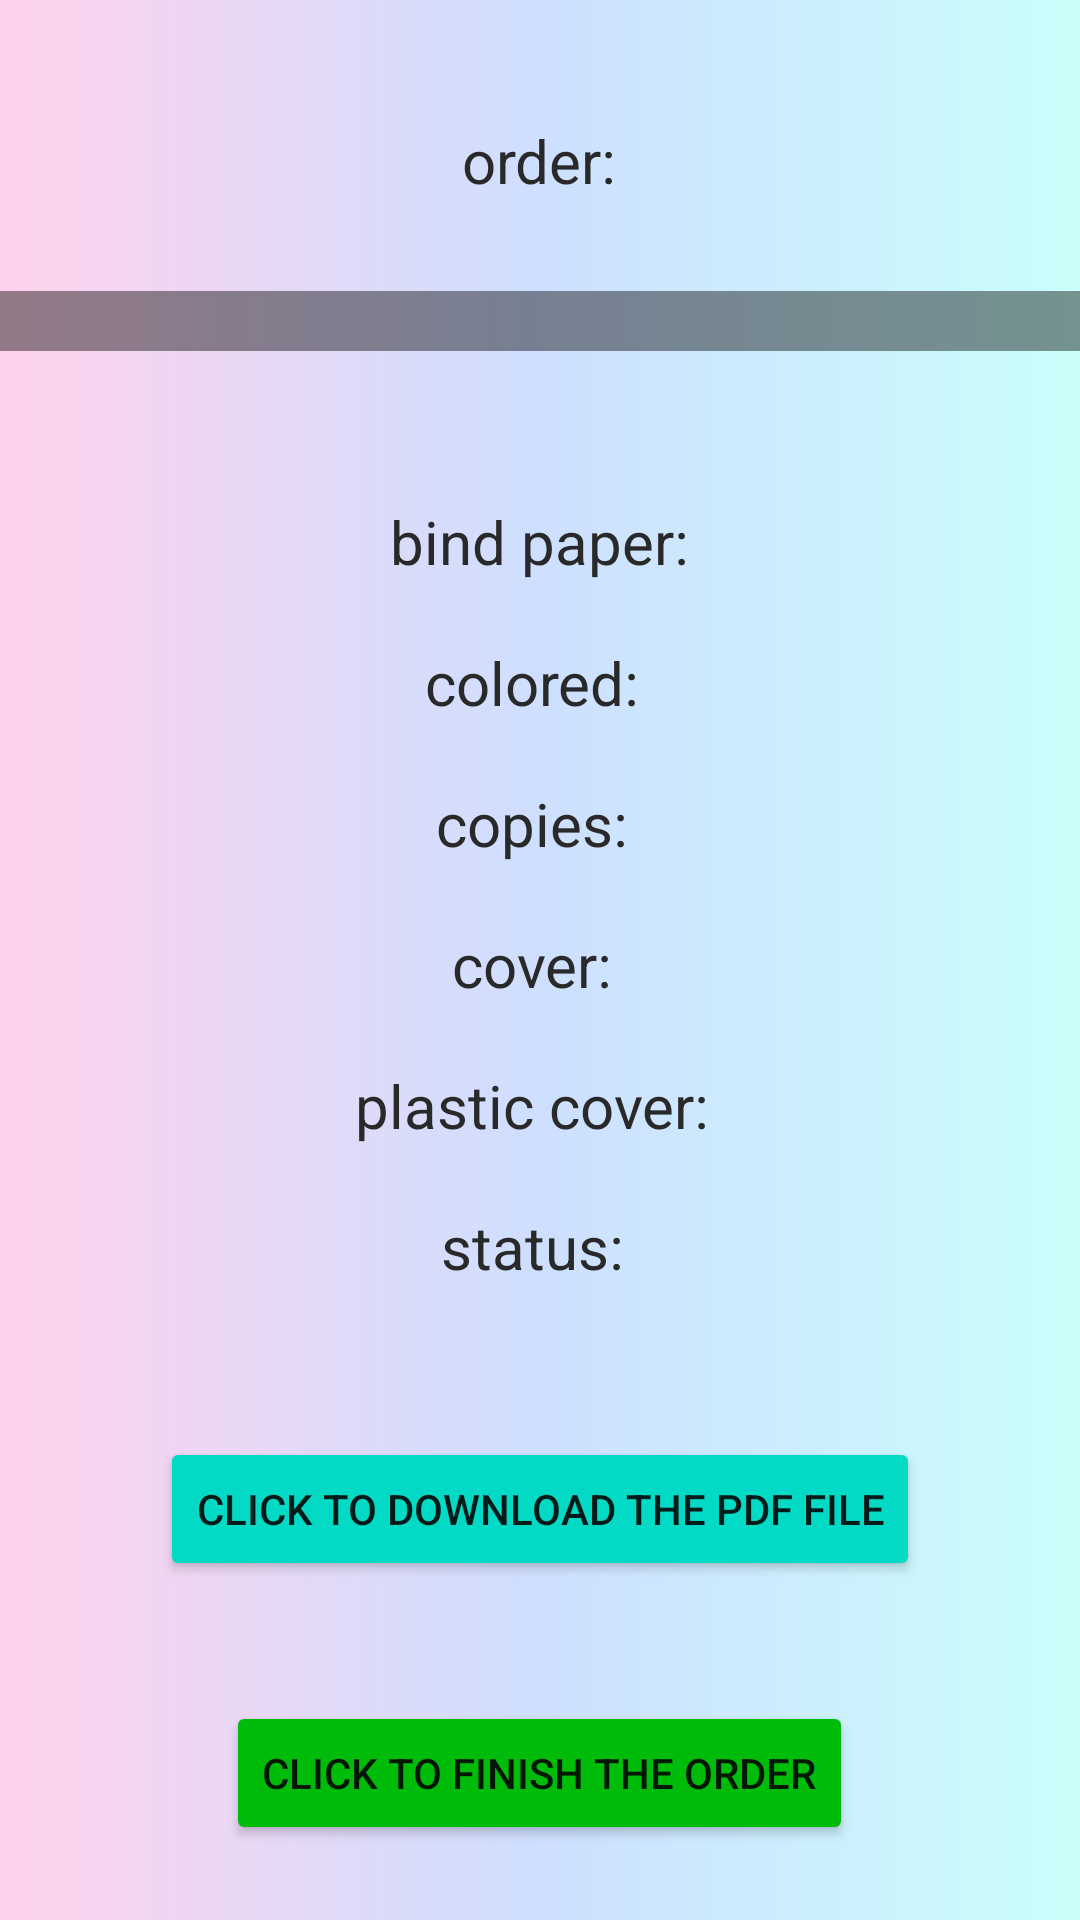

Here is an Android app screen rendered from its layout file. Give the layout XML and the strings, colors and styles it references.
<!-- AndroidManifest.xml: application theme Theme.CloudPrinter -->
<!-- res/layout/activity_order_detail_monitor.xml -->
<?xml version="1.0" encoding="utf-8"?>
<LinearLayout xmlns:android="http://schemas.android.com/apk/res/android"
    xmlns:app="http://schemas.android.com/apk/res-auto"
    xmlns:tools="http://schemas.android.com/tools"
    android:layout_width="match_parent"
    android:layout_height="match_parent"
    android:orientation="vertical"
    android:background="@drawable/gradient_background"
    tools:context=".ActivityOrderDetailMonitor">

    <TextView
        android:layout_width="wrap_content"
        android:layout_height="wrap_content"
        android:text="order:"
        android:layout_gravity="center"
        android:layout_marginTop="40dp"
        android:textSize="20sp"
        android:textColor="#292929"
        android:id="@+id/order_title"

        />

    <View
        android:layout_marginTop="30dp"
        android:layout_width="match_parent"
        android:layout_height="20dp"
        android:background="#6D000000"
        />

    <TextView
        android:layout_width="wrap_content"
        android:layout_height="wrap_content"
        android:text="bind paper:"
        android:layout_gravity="center"
        android:layout_marginTop="50dp"
        android:textSize="20sp"
        android:textColor="#292929"
        android:id="@+id/bind_paper"

        />
    <TextView
        android:layout_width="wrap_content"
        android:layout_height="wrap_content"
        android:text="colored: "
        android:layout_gravity="center"
        android:layout_marginTop="20dp"
        android:textSize="20sp"
        android:textColor="#292929"
        android:id="@+id/colored"

        />

    <TextView
        android:layout_width="wrap_content"
        android:layout_height="wrap_content"
        android:text="copies: "
        android:layout_gravity="center"
        android:layout_marginTop="20dp"
        android:textSize="20sp"
        android:textColor="#292929"
        android:id="@+id/copies"

        />

    <TextView
        android:layout_width="wrap_content"
        android:layout_height="wrap_content"
        android:text="cover: "
        android:layout_gravity="center"
        android:layout_marginTop="20dp"
        android:textSize="20sp"
        android:textColor="#292929"
        android:id="@+id/cover"

        />

    <TextView
        android:layout_width="wrap_content"
        android:layout_height="wrap_content"
        android:text="plastic cover: "
        android:layout_gravity="center"
        android:layout_marginTop="20dp"
        android:textSize="20sp"
        android:textColor="#292929"
        android:id="@+id/plastic_cover"

        />

    <TextView
        android:layout_width="wrap_content"
        android:layout_height="wrap_content"
        android:text="status: "
        android:layout_gravity="center"
        android:layout_marginTop="20dp"
        android:textSize="20sp"
        android:textColor="#292929"
        android:id="@+id/status"

        />
    
    <Button
        android:layout_width="wrap_content"
        android:layout_height="wrap_content"
        android:text="click to download the pdf file"
        android:layout_gravity="center"
        android:layout_marginTop="50dp"
        android:backgroundTint="@color/teal_200"
        android:onClick="download_clicked"
        />
    <Button
        android:layout_width="wrap_content"
        android:layout_height="wrap_content"
        android:text="click to finish the order"
        android:layout_marginTop="40dp"
        android:layout_gravity="center"
        android:backgroundTint="#00BC0A"
        android:onClick="finished_clicked"
        android:id="@+id/finished_button"
        />


    <Button
        android:layout_width="wrap_content"
        android:layout_height="wrap_content"
        android:background="@drawable/back"
        android:shadowColor="@color/black"
        android:layout_marginTop="40dp"
        android:layout_weight="1"
        android:onClick="back_clicked"
        />




</LinearLayout>
<!-- resources referenced by this layout -->
<resources>
  <!-- drawable back (drawable) -->
  <vector android:autoMirrored="true" android:height="24dp"
      android:tint="#414141" android:viewportHeight="24"
      android:viewportWidth="24" android:width="24dp" xmlns:android="http://schemas.android.com/apk/res/android">
      <path android:fillColor="@android:color/white" android:pathData="M21,11H6.83l3.58,-3.59L9,6l-6,6 6,6 1.41,-1.41L6.83,13H21z"/>
  </vector>
  <!-- drawable gradient_background (drawable) -->
  <?xml version="1.0" encoding="utf-8"?>
  <selector xmlns:android="http://schemas.android.com/apk/res/android">
      <item>
          <shape>
              <gradient
                  android:startColor="#FFD2EC"
                  android:centerColor="#CEDFFF"
                  android:endColor="#CAFFFB"
                  android:type="linear" />
          </shape>
      </item>
  </selector>
  <style name="Theme.CloudPrinter" parent="Theme.MaterialComponents.DayNight.DarkActionBar">
          
          <item name="colorPrimary">@color/purple_500</item>
          <item name="colorPrimaryVariant">@color/purple_700</item>
          <item name="colorOnPrimary">@color/white</item>
          
          <item name="colorSecondary">@color/teal_200</item>
          <item name="colorSecondaryVariant">@color/teal_700</item>
          <item name="colorOnSecondary">@color/black</item>
          
          <item name="android:statusBarColor">?attr/colorPrimaryVariant</item>
          
      </style>
  <!-- not gathered from this repository: default colours our renderer supplied (Android Studio template values) -->
  <color name="purple_500">#FF6200EE</color>
  <color name="purple_700">#FF3700B3</color>
  <color name="teal_200">#FF03DAC5</color>
  <color name="teal_700">#FF018786</color>
  <color name="black">#FF000000</color>
  <color name="white">#FFFFFFFF</color>
</resources>
